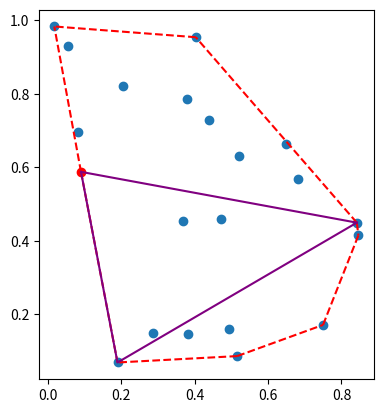

Reproduce this figure in Python.
import seaborn as sns
import matplotlib.pyplot as plt
import numpy as np
from scipy.spatial import ConvexHull

n_points = 20

def find_largest_triangle(red_point, pointcloud):
    A = np.append(red_point, 1)
    B = np.append(pointcloud, np.ones(pointcloud.shape[0]).reshape(-1, 1), axis=1)

    max = 0
    solution = (0, 0)

    for i in range(B.shape[0]):
        for j in range(B.shape[0]):
            C = np.stack([A, B[i], B[j]])
            area = np.linalg.det(C) / 2 
            if area > max:
                max = area
                solution = (i, j)

    return np.stack([A, B[solution[0]], B[solution[1]]])[:, 0:2]

pointcloud = np.random.rand(n_points, 2)
red_point = np.random.rand(1, 2)
ch = ConvexHull(np.concatenate([pointcloud, red_point]))

plt.scatter(x=pointcloud[:,0], y=pointcloud[:,1])
plt.scatter(x=red_point[:,0], y=red_point[:,1], color="red")
for simplex in ch.simplices:
    plt.plot(ch.points[simplex, 0], ch.points[simplex, 1], "r--")

result = find_largest_triangle(red_point, pointcloud)
plt.plot(result[:, 0], result[:, 1], "purple")
plt.plot([result[-1, 0], result[0, 0]], [result[-1, 1], result[0, 1]], "purple")


ax = plt.gca()
ax.set_aspect('equal', adjustable="box")
plt.savefig("figure_1.png")

